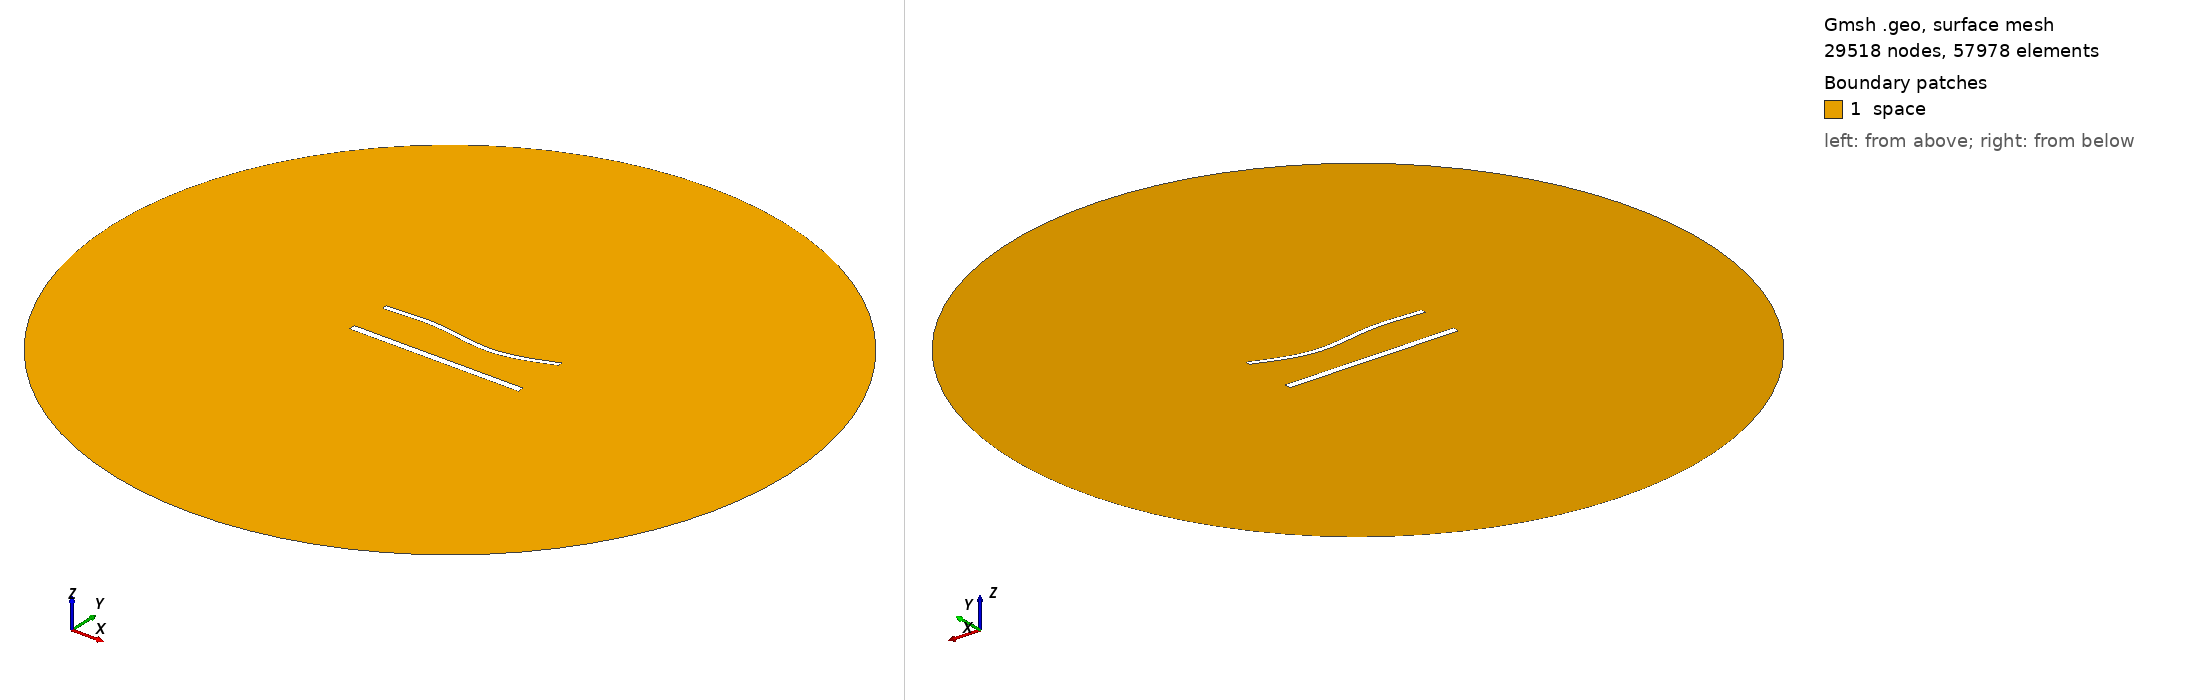

Gmsh geometry script, surface-meshed: 29518 nodes, 57978 surface elements. Boundary patches (legend numbers): 1 space. Left view from above one corner, right view from below the opposite corner. Legend entries are the model's physical surfaces. The drawing asked Gmsh for element sizes between 1% and 20% of the model's largest extent; the script's own settings can give other sizes.

=== 1412.geo (drawn) ===
//---------------------------------------
// Geometry kernel
//---------------------------------------

SetFactory("OpenCASCADE");



//---------------------------------------
// Parameters of the geometry
//---------------------------------------

// Overetch of the upper plate
overetch = 0.375;

// Distance between the plates
distance = 25.0;

// Discretization over the x axis (for the deformation)
nx = 50; 

// Length of the plate
L = 100 - overetch; 

// Number of modes
n = 4; 

// 1st mode coefficient
coeff(1) = 0.0;
beta(1) = 0.596864 * 3.1415926535 / L;

// 2nd mode coefficient
coeff(2) = -1.5;
beta(2) = 1.49418 * 3.1415926535 / L;

// 3rd mode coefficient
coeff(3) = 1.5;
beta(3) = 2.50025 * 3.1415926535 / L;

// 4th mode coefficient
coeff(4) = 0.0;
beta(4) = 3.49999 * 3.1415926535 / L;



//---------------------------------------
// Upper plate (deformed rectangle)
//---------------------------------------

// Coordiantes of the upper plate
xmin = -50;
xmax = 50 - overetch;

// Height of the upper plate
yheight = 4 - 2 * overetch;

// Indexes of the points
UpperID[] = {};
LowerID[] = {};
LeftID[] = {};
RightID[] = {};

// Point index
p = 1;

// Horizontal edges
For i In {1:nx}
    x = xmin + (i-1)*(xmax - xmin)/(nx-1);

    y_bottom = distance / 2 + overetch;
    For j In {1:n}
        C = (Cosh(beta(j)*L) + Cos(beta(j)*L)) / (Sinh(beta(j)*L) + Sin(beta(j)*L));
        y_bottom  = y_bottom + coeff(j) * (Cosh(beta(j)*(x+50)) - Cos(beta(j)*(x+50)) - C * (Sinh(beta(j)*(x+50)) - Sin(beta(j)*(x+50))));
    EndFor

    y_top = y_bottom + yheight;

    Point(p) = {x, y_top, 0, 1.0};
    UpperID[i] = p;
    p = p + 1;

    Point(p) = {x, y_bottom, 0, 1.0};
    LowerID[i] = p;
    p = p + 1;
EndFor

// Create point lists
UpperPts[] = {}; LowerPts[] = {};
For i In {1:nx}
  UpperPts[] += {UpperID[i]};
  LowerPts[] += {LowerID[i]};
EndFor

// Build splines
Spline(1) = {UpperPts[]};
Spline(2) = {LowerPts[]};
Line(3) = {LowerPts[nx-1], UpperPts[nx-1]};
Line(4) = {LowerPts[0], UpperPts[0]};

// Build the plane surface
Curve Loop(1) = {2, 3, -1, -4};
Plane Surface(1) = {1};



//---------------------------------------
// Lower plate (rectangle)
//---------------------------------------

// Vertices
Point(1001) = {-50, -distance/2, 0, 1.0};
Point(1002) = { 50, -distance/2, 0, 1.0};
Point(1003) = { 50,  -distance/2 + 4, 0, 1.0};
Point(1004) = {-50,  -distance/2 + 4, 0, 1.0};

// Edges
Line(5) = {1001, 1002};
Line(6) = {1002, 1003};
Line(7) = {1003, 1004};
Line(8) = {1004, 1001};

// Plane surface
Line Loop(2) = {5, 6, 7, 8};
Plane Surface(2) = {2}; 



//---------------------------------------
// Outer (fictious) boundary
//---------------------------------------

// Points
Point(1005) = {0, 0, 0};       // Center
Point(1006) = {200, 0, 0};     // Start point
Point(1007) = {0, 200, 0};     // 90 degrees
Point(1008) = {-200, 0, 0};    // 180 degrees
Point(1009) = {0, -200, 0};    // 270 degrees

// Circle arcs (each needs start, center, end)
Circle(9) = {1006, 1005, 1007};
Circle(10) = {1007, 1005, 1008};
Circle(11) = {1008, 1005, 1009};
Circle(12) = {1009, 1005, 1006};

// Plane surface for the entire domain
Curve Loop(3) = {9, 10, 11, 12};
Surface(3) = {3};

// Subtract the plates from the whole domain to obtain the actual domain where we want to solve the equations
BooleanDifference{ Surface{3}; Delete; }{ Surface{1}; Surface{2}; Delete; }




//---------------------------------------
// Transfinite Lines/Curves
//---------------------------------------

// Set the number of points on the boundaries
r = 6;
d = 0.15;

// Plates
Transfinite Curve {1} = 50*r/4 Using Progression 1;
Transfinite Line {2} = 50*r Using Progression 1;
Transfinite Curve {3, 4} = 2*r Using Progression 1+d;
Transfinite Line {5} = 50*r/4 Using Progression 1;
Transfinite Line {7} = 50*r Using Progression 1;
Transfinite Line {6} = 2*r Using Progression 1-d;
Transfinite Line {8} = 2*r Using Progression 1+d;

// Outer boundary
Transfinite Line {9, 10, 11, 12} = 20 Using Progression 1;



//---------------------------------------
// Physical groups
//---------------------------------------                

// Physical curves (boundaries)
Physical Line("force_segment", 10) = {2};
Physical Line("upper_plate", 11) = {1, 3, 4};
Physical Line("lower_plate", 12) = {5, 6, 7, 8};
Physical Line("boundary", 20) = {9, 10, 11, 12};

// Physical Surfaces
Physical Surface("space", 30) = {3};



//---------------------------------------
// 6. Generate the Mesh
//---------------------------------------

// 2D mesh generation
Mesh 2;
